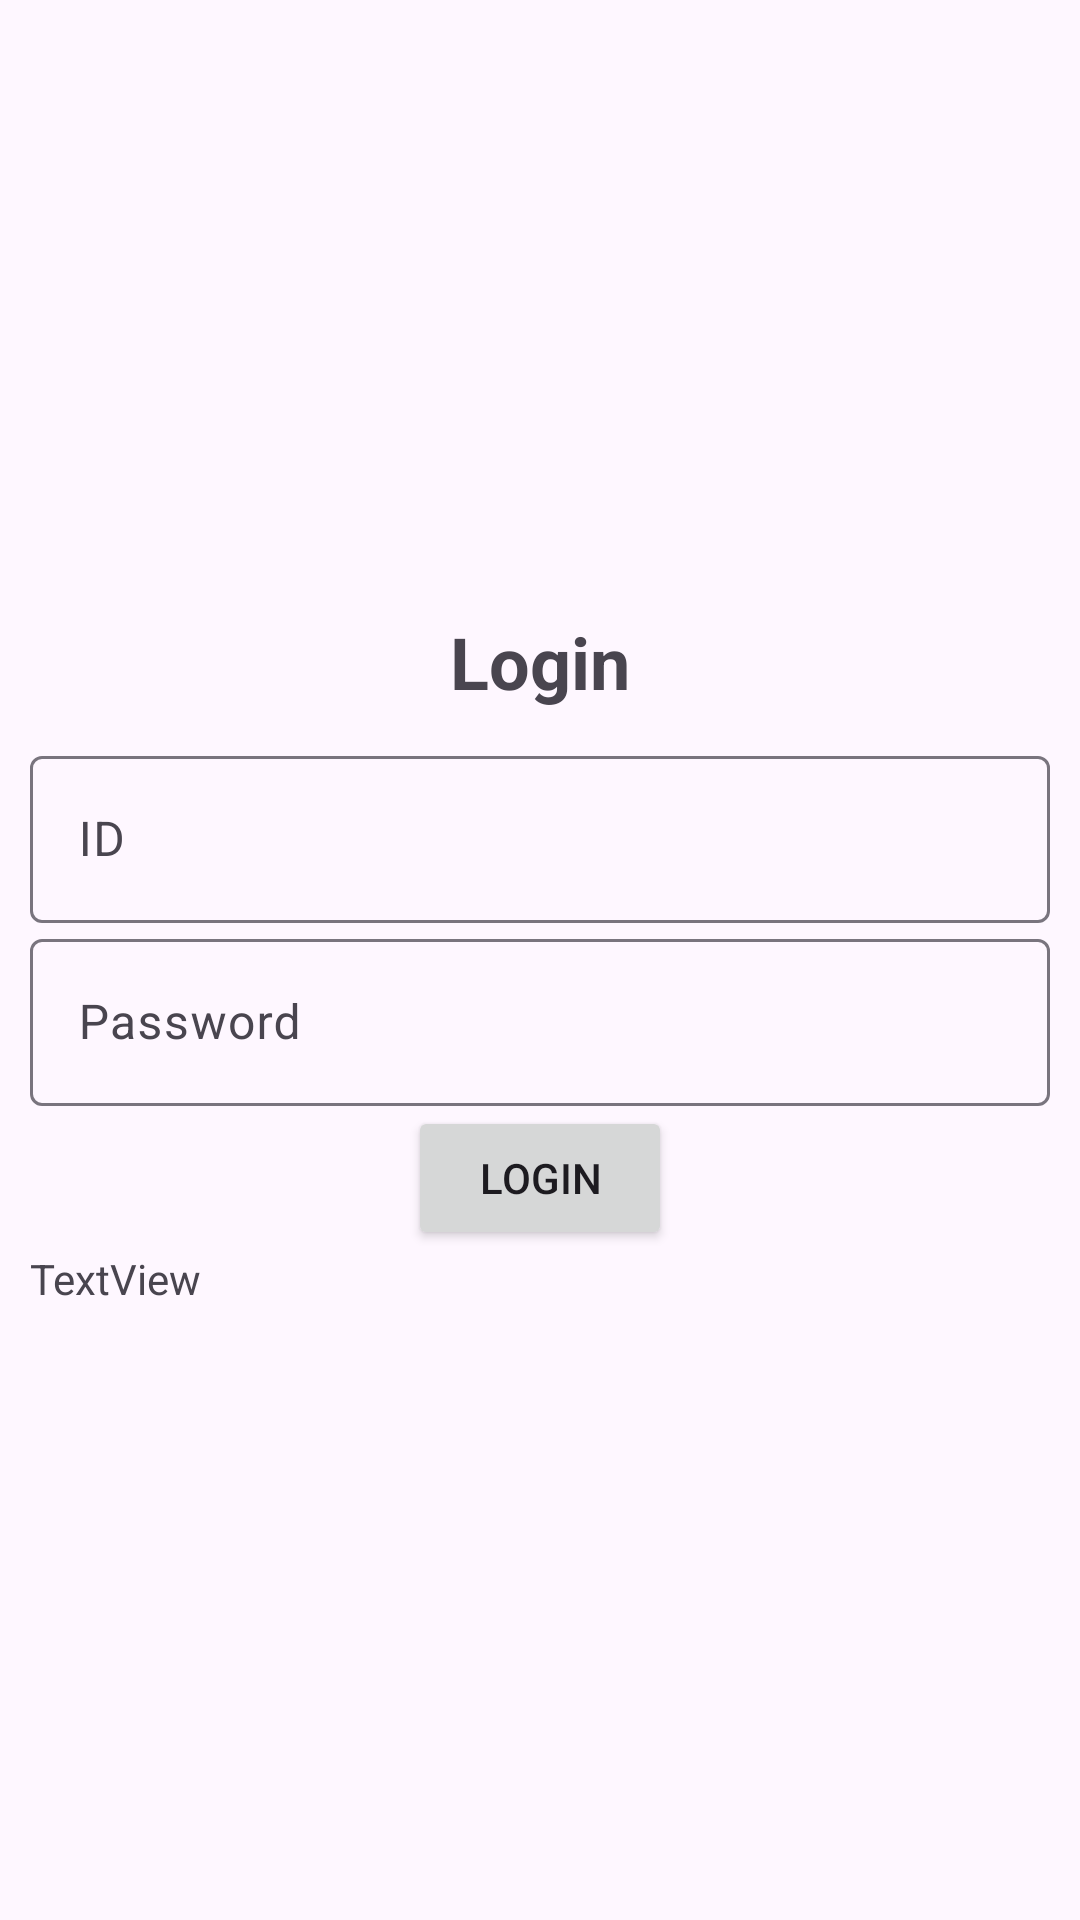

Produce the Android XML layout that renders to this screen, including the resource entries it uses.
<!-- AndroidManifest.xml: application theme Theme.Material3.Light -->
<!-- res/layout/activity_login.xml -->
<?xml version="1.0" encoding="utf-8"?>
<LinearLayout xmlns:android="http://schemas.android.com/apk/res/android"
    xmlns:app="http://schemas.android.com/apk/res-auto"
    xmlns:tools="http://schemas.android.com/tools"
    android:layout_width="match_parent"
    android:layout_height="match_parent"
    android:orientation="vertical"
    android:padding="10sp"
    android:gravity="center"
    tools:context=".Login">
<TextView
    android:text="@string/login"
    android:gravity="center"
    android:textSize="24sp"
    android:layout_marginBottom="10sp"
    android:textStyle="bold"
    android:layout_width="match_parent"
    android:layout_height="wrap_content"/>
    <com.google.android.material.textfield.TextInputLayout
        android:layout_width="match_parent"
        android:layout_height="wrap_content">
        <com.google.android.material.textfield.TextInputEditText
            android:id="@+id/id"
            android:inputType="number"
            android:hint="@string/id"
            android:layout_width="match_parent"
            android:layout_height="wrap_content"/>
    </com.google.android.material.textfield.TextInputLayout>
    <com.google.android.material.textfield.TextInputLayout
        android:layout_width="match_parent"
        android:layout_height="wrap_content">
        <com.google.android.material.textfield.TextInputEditText
            android:id="@+id/password"
            android:hint="@string/password"
            android:layout_width="match_parent"
            android:layout_height="wrap_content"/>
    </com.google.android.material.textfield.TextInputLayout>
    <Button
        android:id="@+id/btn_login"
        android:text="@string/login"
        android:layout_width="wrap_content"
        android:layout_height="wrap_content"/>

    <TextView
        android:id="@+id/textView"
        android:layout_width="match_parent"
        android:layout_height="wrap_content"
        android:text="TextView" />
</LinearLayout>
<!-- resources referenced by this layout -->
<resources>
  <string name="id">ID</string>
  <string name="login">Login</string>
  <string name="password">Password</string>
</resources>
